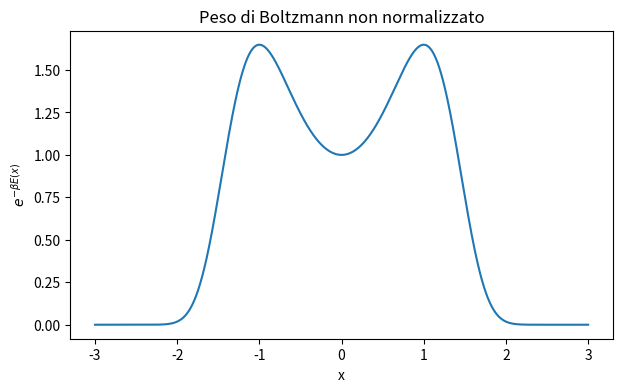
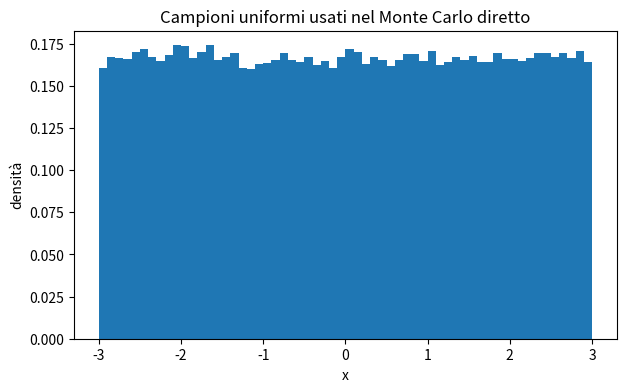

Reproduce these figures in Python, in order.
# 01_grid_vs_direct_mc.py
# Confronto tra:
#   (i) integrazione numerica su griglia
#   (ii) Monte Carlo diretto
#
# Stimiamo
#   <O> = [\int O(x) exp(-beta E(x)) dx] / [\int exp(-beta E(x)) dx]
#
# Esempio:
#   E(x) = x^4/4 - x^2/2
#   O(x) = x^2

import numpy as np
import matplotlib.pyplot as plt


# ----------------------------
# Parametri
# ----------------------------
beta = 2.0
L = 3.0
n_grid = 4001
n_mc = 200000
seed = 12345


# ----------------------------
# Problema
# ----------------------------
def energy(x):
    return 0.25 * x**4 - 0.5 * x**2


def observable(x):
    return x**2


def boltzmann_weight(x, beta):
    return np.exp(-beta * energy(x))


# ----------------------------
# Metodo 1: integrazione su griglia
# ----------------------------
def estimate_grid(beta, L, n_grid):
    x = np.linspace(-L, L, n_grid)
    dx = x[1] - x[0]

    w = boltzmann_weight(x, beta)
    num = np.sum(observable(x) * w) * dx
    den = np.sum(w) * dx

    return num / den, x, w


# ----------------------------
# Metodo 2: Monte Carlo diretto
# ----------------------------
def estimate_direct_mc(beta, L, n_mc, rng):
    x = rng.uniform(-L, L, size=n_mc)

    w = boltzmann_weight(x, beta)

    # integrali su [-L, L]
    num = 2.0 * L * np.mean(observable(x) * w)
    den = 2.0 * L * np.mean(w)

    return num / den, x


# ----------------------------
# Main
# ----------------------------
rng = np.random.default_rng(seed)

est_grid, x_grid, w_grid = estimate_grid(beta, L, n_grid)
est_mc, x_mc = estimate_direct_mc(beta, L, n_mc, rng)

print("Stima su griglia        =", est_grid)
print("Stima Monte Carlo       =", est_mc)
print("Differenza assoluta     =", abs(est_grid - est_mc))

# Grafico del peso non normalizzato
plt.figure(figsize=(7, 4))
plt.plot(x_grid, w_grid)
plt.xlabel("x")
plt.ylabel(r"$e^{-\beta E(x)}$")
plt.title("Peso di Boltzmann non normalizzato")
plt.show()

# Istogramma dei campioni uniformi del MC diretto
plt.figure(figsize=(7, 4))
plt.hist(x_mc, bins=60, density=True)
plt.xlabel("x")
plt.ylabel("densità")
plt.title("Campioni uniformi usati nel Monte Carlo diretto")
plt.show()
